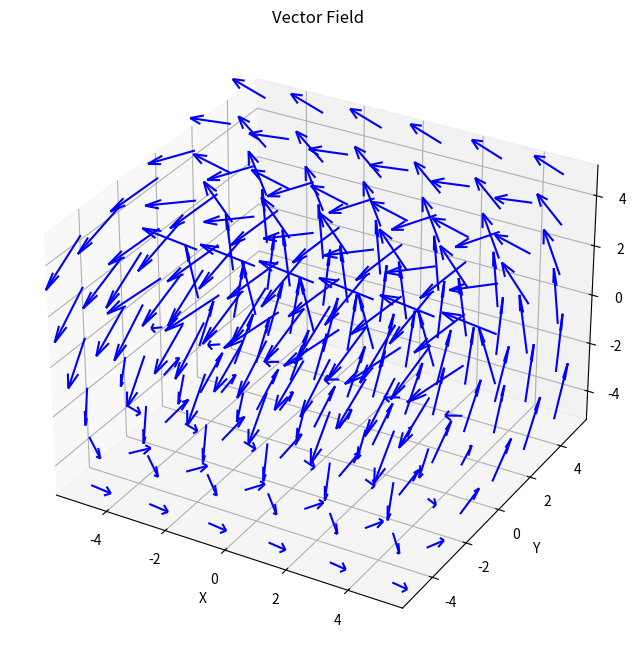

Python code for this plot:
import numpy as np
import matplotlib.pyplot as plt
from collections import namedtuple
from mpl_toolkits.mplot3d import Axes3D  # noqa: F401

# Define a simple Vec3 type
Vec3 = namedtuple('Vec3', ['x', 'y', 'z'])

class Field3:
    def __init__(self, P, Q, R):
        """
        Initializes the Field3 object with functions P, Q, and R.

        Args:
            P (callable): Function taking a Vec3 and returning the x-component.
            Q (callable): Function taking a Vec3 and returning the y-component.
            R (callable): Function taking a Vec3 and returning the z-component.
        """
        self.P = P
        self.Q = Q
        self.R = R

    def get(self, pos):
        """
        Computes and returns a Vec3 whose components are given by evaluating
        the functions m_P, m_Q, and m_R at the given position.

        Args:
            pos (Vec3): A point in space.

        Returns:
            Vec3: The vector at that point.
        """
        return Vec3(
            self.P(pos),
            self.Q(pos),
            self.R(pos)
        )

# Define the helix vector field functions.
# These functions produce a field whose integral curves form a counter-clockwise helix around the x-axis.
def P(pos):
    # Constant forward motion along the x-axis.
    return -1

def Q(pos):
    # y-component is -z.
    return -pos.z

def R(pos):
    # z-component is y.
    return pos.y

# Create an instance of Field3 with the helix functions.
field = Field3(P, Q, R)

# Create a 3D grid of points.
n = 6  # number of points per axis (adjust for finer/coarser grid)
x = np.linspace(-5, 5, n)
y = np.linspace(-5, 5, n)
z = np.linspace(-5, 5, n)
X, Y, Z = np.meshgrid(x, y, z)

# Allocate arrays for the vector components.
U = np.zeros(X.shape)
V = np.zeros(Y.shape)
W = np.zeros(Z.shape)

# Evaluate the vector field at each grid point.
for index, _ in np.ndenumerate(X):
    pos = Vec3(X[index], Y[index], Z[index])
    vec = field.get(pos)
    U[index] = vec.x
    V[index] = vec.y
    W[index] = vec.z

# Plot the 3D vector field using matplotlib's quiver.
fig = plt.figure(figsize=(10, 8))
ax = fig.add_subplot(111, projection='3d')

# Adjust 'length' to control arrow size.
ax.quiver(X, Y, Z, U, V, W, length=2.0, normalize=True, color='b')

ax.set_xlabel('X')
ax.set_ylabel('Y')
ax.set_zlabel('Z')
ax.set_title('Vector Field')
plt.show()
